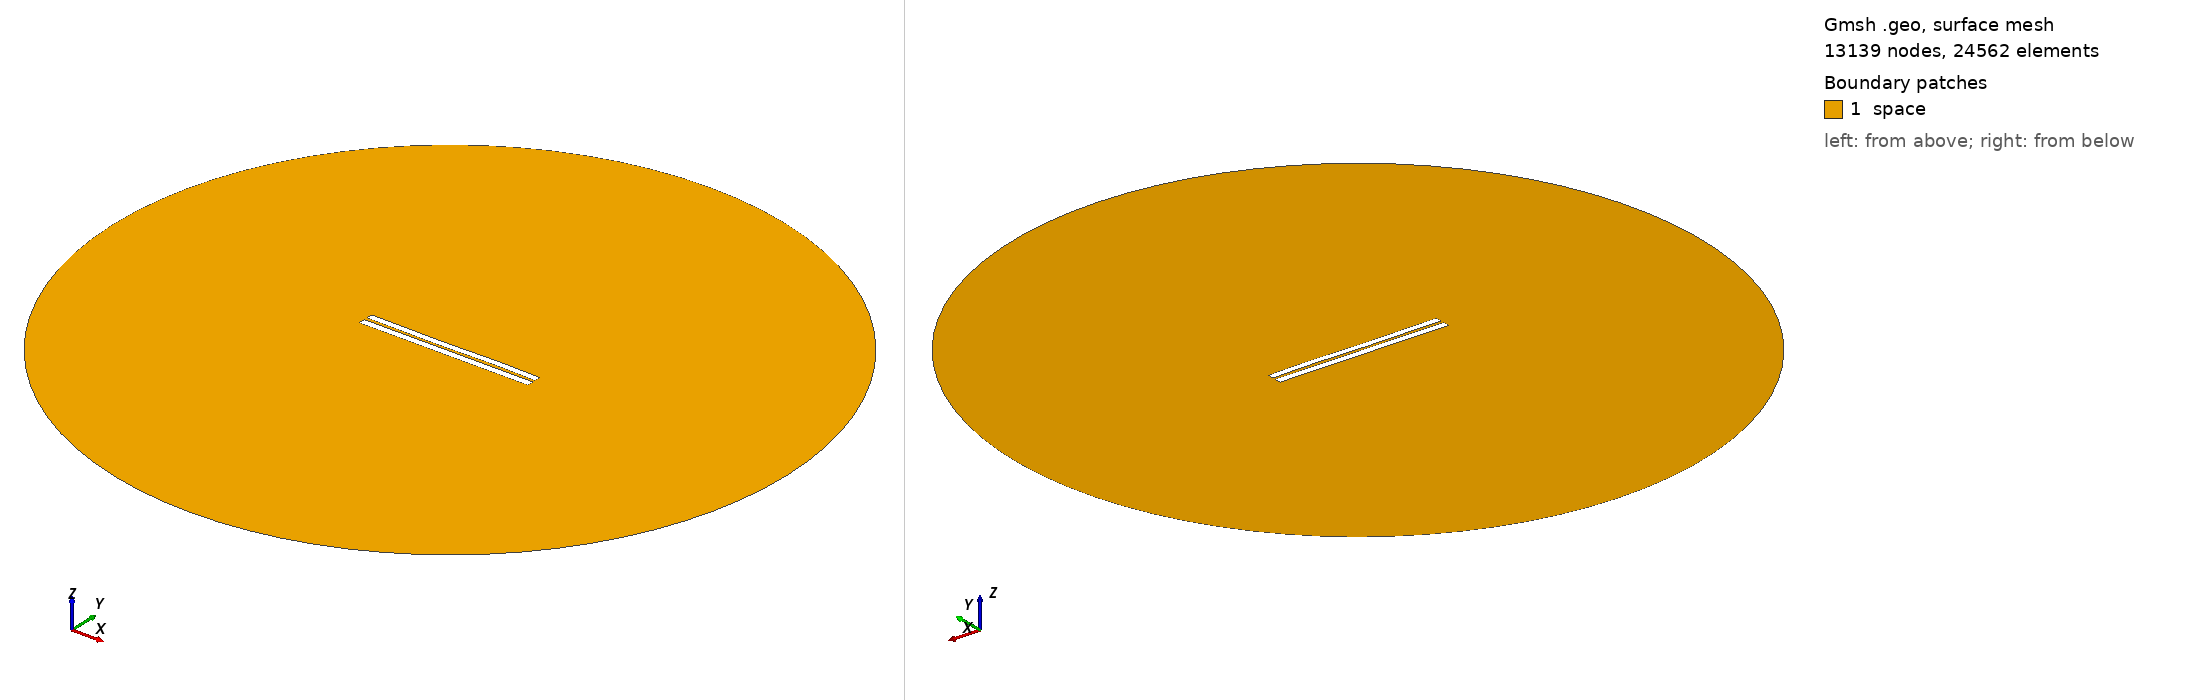

Gmsh geometry script, surface-meshed: 13139 nodes, 24562 surface elements. Boundary patches (legend numbers): 1 space. Left view from above one corner, right view from below the opposite corner. Legend entries are the model's physical surfaces. The drawing asked Gmsh for element sizes between 1% and 20% of the model's largest extent; the script's own settings can give other sizes.

=== 3904.geo (drawn) ===
//---------------------------------------
// Geometry kernel
//---------------------------------------

SetFactory("OpenCASCADE");



//---------------------------------------
// Parameters of the geometry
//---------------------------------------

// Overetch of the upper plate
overetch = 0.125;

// Distance between the plates
distance = 1.75;

// Discretization over the x axis (for the deformation)
nx = 50; 

// Length of the plate
L = 100 - overetch; 

// Number of modes
n = 4; 

// 1st mode coefficient
coeff(1) = -0.075;
beta(1) = 0.596864 * 3.1415926535 / L;

// 2nd mode coefficient
coeff(2) = -0.075;
beta(2) = 1.49418 * 3.1415926535 / L;

// 3rd mode coefficient
coeff(3) = -0.15;
beta(3) = 2.50025 * 3.1415926535 / L;

// 4th mode coefficient
coeff(4) = 0.07499999999999998;
beta(4) = 3.49999 * 3.1415926535 / L;



//---------------------------------------
// Upper plate (deformed rectangle)
//---------------------------------------

// Coordiantes of the upper plate
xmin = -50;
xmax = 50 - overetch;

// Height of the upper plate
yheight = 4 - 2 * overetch;

// Indexes of the points
UpperID[] = {};
LowerID[] = {};
LeftID[] = {};
RightID[] = {};

// Point index
p = 1;

// Horizontal edges
For i In {1:nx}
    x = xmin + (i-1)*(xmax - xmin)/(nx-1);

    y_bottom = distance / 2 + overetch;
    For j In {1:n}
        C = (Cosh(beta(j)*L) + Cos(beta(j)*L)) / (Sinh(beta(j)*L) + Sin(beta(j)*L));
        y_bottom  = y_bottom + coeff(j) * (Cosh(beta(j)*(x+50)) - Cos(beta(j)*(x+50)) - C * (Sinh(beta(j)*(x+50)) - Sin(beta(j)*(x+50))));
    EndFor

    y_top = y_bottom + yheight;

    Point(p) = {x, y_top, 0, 1.0};
    UpperID[i] = p;
    p = p + 1;

    Point(p) = {x, y_bottom, 0, 1.0};
    LowerID[i] = p;
    p = p + 1;
EndFor

// Create point lists
UpperPts[] = {}; LowerPts[] = {};
For i In {1:nx}
  UpperPts[] += {UpperID[i]};
  LowerPts[] += {LowerID[i]};
EndFor

// Build splines
Spline(1) = {UpperPts[]};
Spline(2) = {LowerPts[]};
Line(3) = {LowerPts[nx-1], UpperPts[nx-1]};
Line(4) = {LowerPts[0], UpperPts[0]};

// Build the plane surface
Curve Loop(1) = {2, 3, -1, -4};
Plane Surface(1) = {1};



//---------------------------------------
// Lower plate (rectangle)
//---------------------------------------

// Vertices
Point(1001) = {-50, -1, 0, 1.0};
Point(1002) = { 50, -1, 0, 1.0};
Point(1003) = { 50,  -5, 0, 1.0};
Point(1004) = {-50,  -5, 0, 1.0};

// Edges
Line(5) = {1001, 1002};
Line(6) = {1002, 1003};
Line(7) = {1003, 1004};
Line(8) = {1004, 1001};

// Plane surface
Line Loop(2) = {5, 6, 7, 8};
Plane Surface(2) = {2}; 



//---------------------------------------
// Outer (fictious) boundary
//---------------------------------------

// Points
Point(1005) = {0, 0, 0};       // Center
Point(1006) = {200, 0, 0};     // Start point
Point(1007) = {0, 200, 0};     // 90 degrees
Point(1008) = {-200, 0, 0};    // 180 degrees
Point(1009) = {0, -200, 0};    // 270 degrees

// Circle arcs (each needs start, center, end)
Circle(9) = {1006, 1005, 1007};
Circle(10) = {1007, 1005, 1008};
Circle(11) = {1008, 1005, 1009};
Circle(12) = {1009, 1005, 1006};

// Plane surface for the entire domain
Curve Loop(3) = {9, 10, 11, 12};
Surface(3) = {3};

// Subtract the plates from the whole domain to obtain the actual domain where we want to solve the equations
BooleanDifference{ Surface{3}; Delete; }{ Surface{1}; Surface{2}; Delete; }




//---------------------------------------
// Transfinite Lines/Curves
//---------------------------------------

// Set the number of points on the boundaries
r = 7;

// Plates
Transfinite Curve {1, 2} = 50*r Using Progression 1;
Transfinite Curve {3, 4} = 2*r Using Progression 1;
Transfinite Line {5, 7} = 50*r Using Progression 1;
Transfinite Line {6, 8} = 2*r Using Progression 1;

// Outer boundary
Transfinite Line {9, 10, 11, 12} = 20 Using Progression 1;



//---------------------------------------
// Physical groups
//---------------------------------------                

// Physical curves (boundaries)
Physical Line("force_segment", 10) = {2};
Physical Line("upper_plate", 11) = {1, 3, 4};
Physical Line("lower_plate", 12) = {5, 6, 7, 8};
Physical Line("boundary", 20) = {9, 10, 11, 12};

// Physical Surfaces
Physical Surface("space", 30) = {3};



//---------------------------------------
// 6. Generate the Mesh
//---------------------------------------

// 2D mesh generation
Mesh 2;
